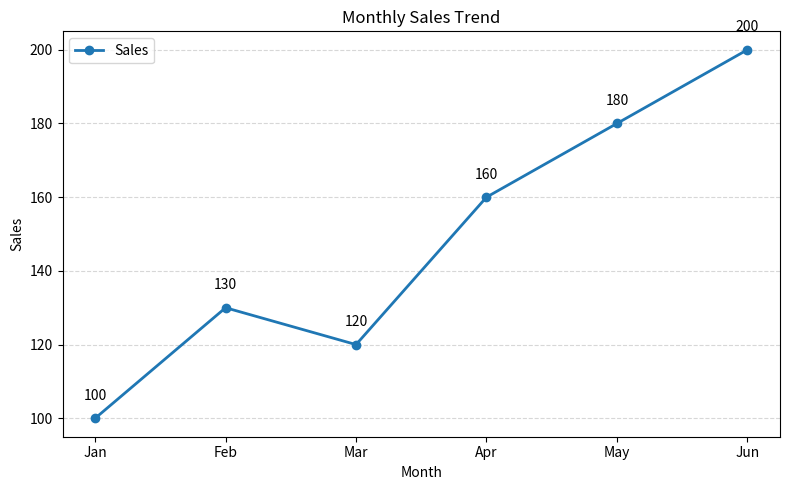
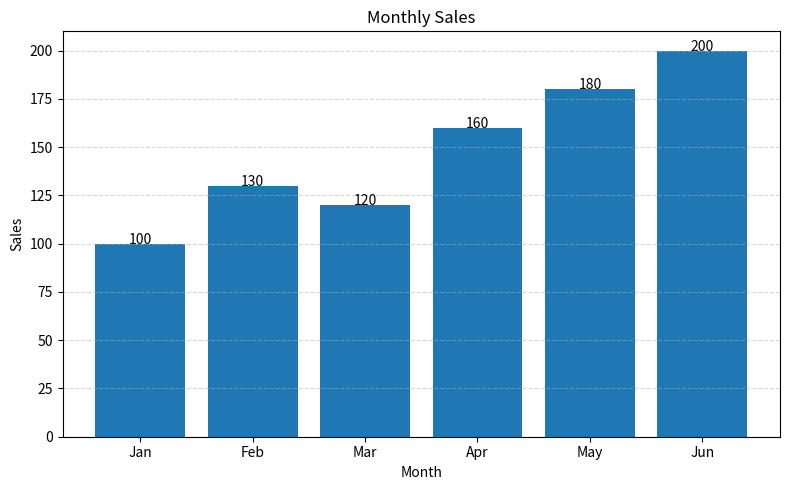
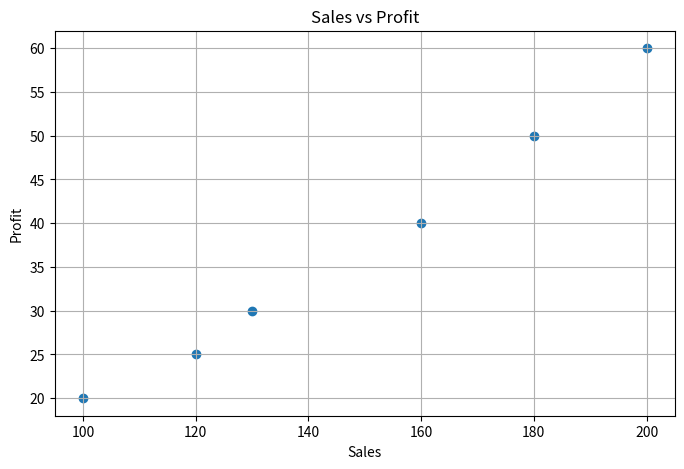
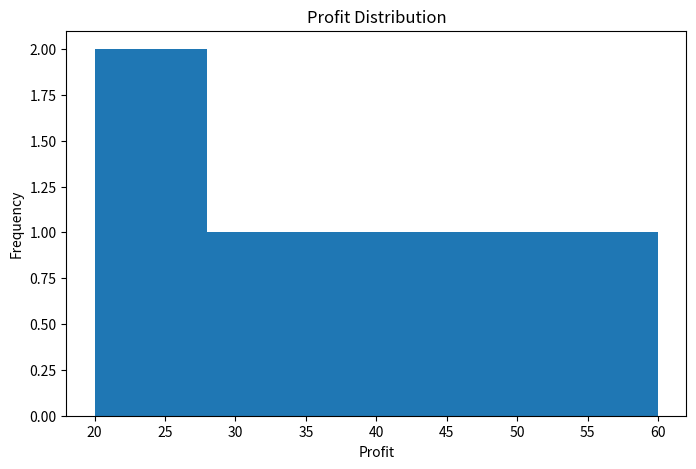

These charts were generated, in order, by the following Python code:
import pandas as pd
import matplotlib.pyplot as plt

# -------------------------
# Create Dataset
# -------------------------

data = {
    "Month": ["Jan", "Feb", "Mar", "Apr", "May", "Jun"],
    "Sales": [100, 130, 120, 160, 180, 200],
    "Profit": [20, 30, 25, 40, 50, 60]
}

df = pd.DataFrame(data)

print(df)

# -------------------------
# Line Chart
# -------------------------

plt.figure(figsize=(8, 5))

plt.plot(
    df["Month"],
    df["Sales"],
    marker="o",
    linewidth=2,
    label="Sales"
)

for i in range(len(df)):
    plt.text(
        df["Month"][i],
        df["Sales"][i] + 5,
        str(df["Sales"][i]),
        ha="center"
    )

plt.title("Monthly Sales Trend")
plt.xlabel("Month")
plt.ylabel("Sales")

plt.grid(axis="y", linestyle="--", alpha=0.5)
plt.legend()

plt.tight_layout()
plt.show()

# -------------------------
# Bar Chart
# -------------------------

plt.figure(figsize=(8, 5))

bars = plt.bar(df["Month"], df["Sales"])

for bar in bars:
    plt.text(
        bar.get_x() + bar.get_width() / 2,
        bar.get_height(),
        str(bar.get_height()),
        ha="center"
    )

plt.title("Monthly Sales")
plt.xlabel("Month")
plt.ylabel("Sales")

plt.grid(axis="y", linestyle="--", alpha=0.5)

plt.tight_layout()
plt.show()

# -------------------------
# Scatter Plot
# -------------------------

plt.figure(figsize=(8, 5))

plt.scatter(
    df["Sales"],
    df["Profit"]
)

plt.title("Sales vs Profit")
plt.xlabel("Sales")
plt.ylabel("Profit")

plt.grid(True)

plt.show()

# -------------------------
# Histogram
# -------------------------

plt.figure(figsize=(8, 5))

plt.hist(df["Profit"], bins=5)

plt.title("Profit Distribution")
plt.xlabel("Profit")
plt.ylabel("Frequency")

plt.show()

# Matplotlib
#     ↓
# Line Chart       → Trend
# Bar Chart        → Comparison
# Barh             → Horizontal comparison
# Pie Chart        → Proportion
# Histogram        → Distribution
# Scatter Plot     → Relationship
# Subplot          → Multiple charts
# Legend           → Data labels
# Grid             → Readability
# Annotation       → Highlight information
# Savefig          → Save chart
# Pandas + Matplotlib → Data analysis + visualization
# plt.plot()
# plt.bar()
# plt.barh()
# plt.pie()
# plt.hist()
# plt.scatter()
# plt.subplot()
# plt.title()
# plt.xlabel()
# plt.ylabel()
# plt.legend()
# plt.grid()
# plt.annotate()
# plt.savefig()
# plt.show()
